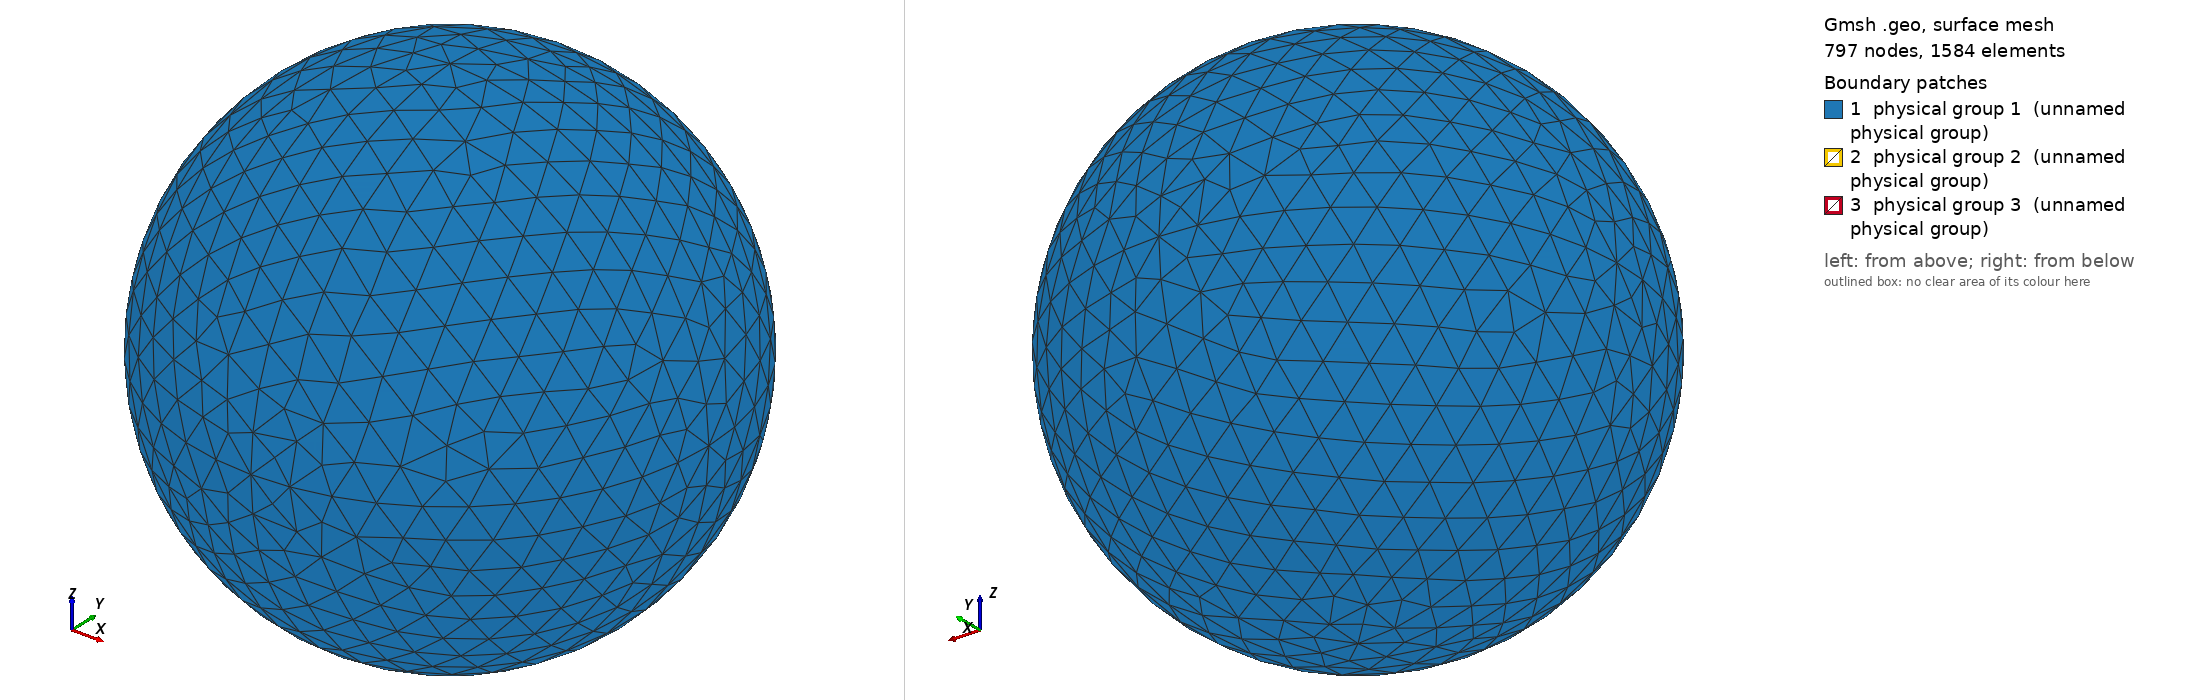

Gmsh geometry script, surface-meshed: 797 nodes, 1584 surface elements. Boundary patches (legend numbers): 1 physical group 1 (unnamed physical group), 2 physical group 2 (unnamed physical group), 3 physical group 3 (unnamed physical group). Left view from above one corner, right view from below the opposite corner. Legend entries are the model's physical surfaces. The drawing asked Gmsh for element sizes between 1% and 20% of the model's largest extent; the script's own settings can give other sizes.

=== sphere_0.20R_1000.00K.geo (drawn) ===
// I usually do steps 1-2 in a text editor, steps 3-11 in the Gmsh GUI.

// STEP 1: SET VARIABLES

debye = 0.006901;
r = 0.20*debye;
R = r+10*debye;  // Outer radius
Res = 1.5*debye; // Resolution on outer boundary
res = r/5;       // Resolution on inner boundary

// STEP 2: PLACE POINTS (0D ENTITIES)

// Center
Point(1) = {0, 0, 0, Res};

// Outer boundary
Point(2) = {R, 0, 0, Res};
Point(3) = {0, R, 0, Res};
Point(4) = {0, 0, R, Res};
Point(5) = {-R, 0, 0, Res};
Point(6) = {0, -R, 0, Res};
Point(7) = {0, 0, -R, Res};

// Inner boundary
Point(8) = {r, 0, 0, res};
Point(9) = {0, r, 0, res};
Point(10) = {0, 0, r, res};
Point(11) = {-r, 0, 0, res};
Point(12) = {0, -r, 0, res};
Point(13) = {0, 0, -r, res};

// STEP 3: CONNECT POINTS TO LINES AND ARCS (1D ENTITIES)

Circle(1) = {5, 1, 4};
Circle(2) = {4, 1, 2};
Circle(3) = {2, 1, 7};
Circle(4) = {7, 1, 5};
Circle(5) = {4, 1, 3};
Circle(6) = {3, 1, 7};
Circle(7) = {7, 1, 6};
Circle(8) = {6, 1, 4};
Circle(9) = {5, 1, 3};
Circle(10) = {3, 1, 2};
Circle(11) = {2, 1, 6};
Circle(12) = {6, 1, 5};
Circle(13) = {11, 1, 10};
Circle(14) = {10, 1, 8};
Circle(15) = {8, 1, 13};
Circle(16) = {13, 1, 11};
Circle(17) = {11, 1, 9};
Circle(18) = {9, 1, 8};
Circle(19) = {8, 1, 12};
Circle(20) = {12, 1, 11};
Circle(21) = {10, 1, 9};
Circle(22) = {9, 1, 13};
Circle(23) = {13, 1, 12};
Circle(24) = {12, 1, 10};

// STEP 4: FILL PLANE AND CURVED SURFACES (2D ENTITIES) BETWEEN LINES AND ARCS

Line Loop(1) = {9, -5, -1};
Surface(1) = {1};
Line Loop(2) = {5, 10, -2};
Surface(2) = {2};
Line Loop(3) = {10, 3, -6};
Surface(3) = {3};
Line Loop(4) = {4, 9, 6};
Surface(4) = {4};
Line Loop(5) = {12, 1, -8};
Surface(5) = {5};
Line Loop(6) = {8, 2, 11};
Surface(6) = {6};
Line Loop(7) = {11, -7, -3};
Surface(7) = {7};
Line Loop(8) = {7, 12, -4};
Surface(8) = {8};
Line Loop(9) = {21, 18, -14};
Surface(9) = {9};
Line Loop(10) = {18, 15, -22};
Surface(10) = {10};
Line Loop(11) = {22, 16, 17};
Surface(11) = {11};
Line Loop(12) = {17, -21, -13};
Surface(12) = {12};
Line Loop(13) = {24, 14, 19};
Surface(13) = {13};
Line Loop(14) = {19, -23, -15};
Surface(14) = {14};
Line Loop(15) = {16, -20, -23};
Surface(15) = {15};
Line Loop(16) = {20, 13, -24};
Surface(16) = {16};

// STEP 5: FILL VOLUME (3D ENTITY) BETWEEN SURFACES

Surface Loop(1) = {2, 1, 4, 8, 7, 6, 5, 3};
Surface Loop(2) = {9, 12, 11, 10, 14, 13, 16, 15};
Volume(1) = {1, 2};

// STEP 6: CREATE PHYSICAL GROUPS OF SURFACES

// Outer surface
Physical Surface(1) = {1, 2, 3, 4, 5, 7, 8, 6};

// Top segment of inner surface
Physical Surface(2) = {9, 12, 11, 10};

// Bottom segment of inner surface
Physical Surface(3) = {13, 14, 15, 16};

// STEP 7: CREATE A PHYSICAL GROUP FOR THE VOLUME

Physical Volume(4) = {1};

// STEP 8: GENERATE 2D AND 3D MESH

// Make sure both checkboxes starting with "Optimize quality of tetrahedra..."
// is activated in Tools -> Options -> Mesh -> Advanced -> Optimize with
// NetGen... is activated

// STEP 10: INSPECT QUALITY

// Tools -> Statistics -> Mesh

// Number of tetrahedra indicate computational cost of Poisson solver.

// Thin/sliver cells lead to less accurate solutions and slower convergence.
// Gmsh reports the quality factor Gamma, which indicate how regular the cells
// are. A cell with Gamma=1 is perfectly equilateral, whereas a cell with
// Gamma=0 is degenerate and will break the simulation (other tools may use
// other definitions of the quality factor). Click Update to compute the Gamma
// value for all cells. The range and average will be shown in the text box,
// and a X-Y plot of the distribution can be shown. The higher the average, the
// better. If Gamma is practically zero (1e-15) it indicates an error in the
// geometry, for instance duplicate points. For simple geometries the minimum
// Gamma is usually above 0.3, but for more difficult geometries it can be less
// than 0.05. This makes the simulation more difficult, and at some point Gamma
// may be so small the simulation breaks. NetGen optimization is important for
// good quality tetrahedra.

// STEP 11: SAVE MESH TO *.msh

// STEP 12: CONVERT MESH TO *.topo FOR USE WITH PTETRA

// 1. Place a symlink to msh2topo in the Geometry folder
// 2. Copy msh2topo.dat to the Geometry folder
// 3. Enter the filename of the msh-file in msh2topo.dat
// 4. Run msh2topo.dat
// 5. Rename msh2topo.out to *.topo
